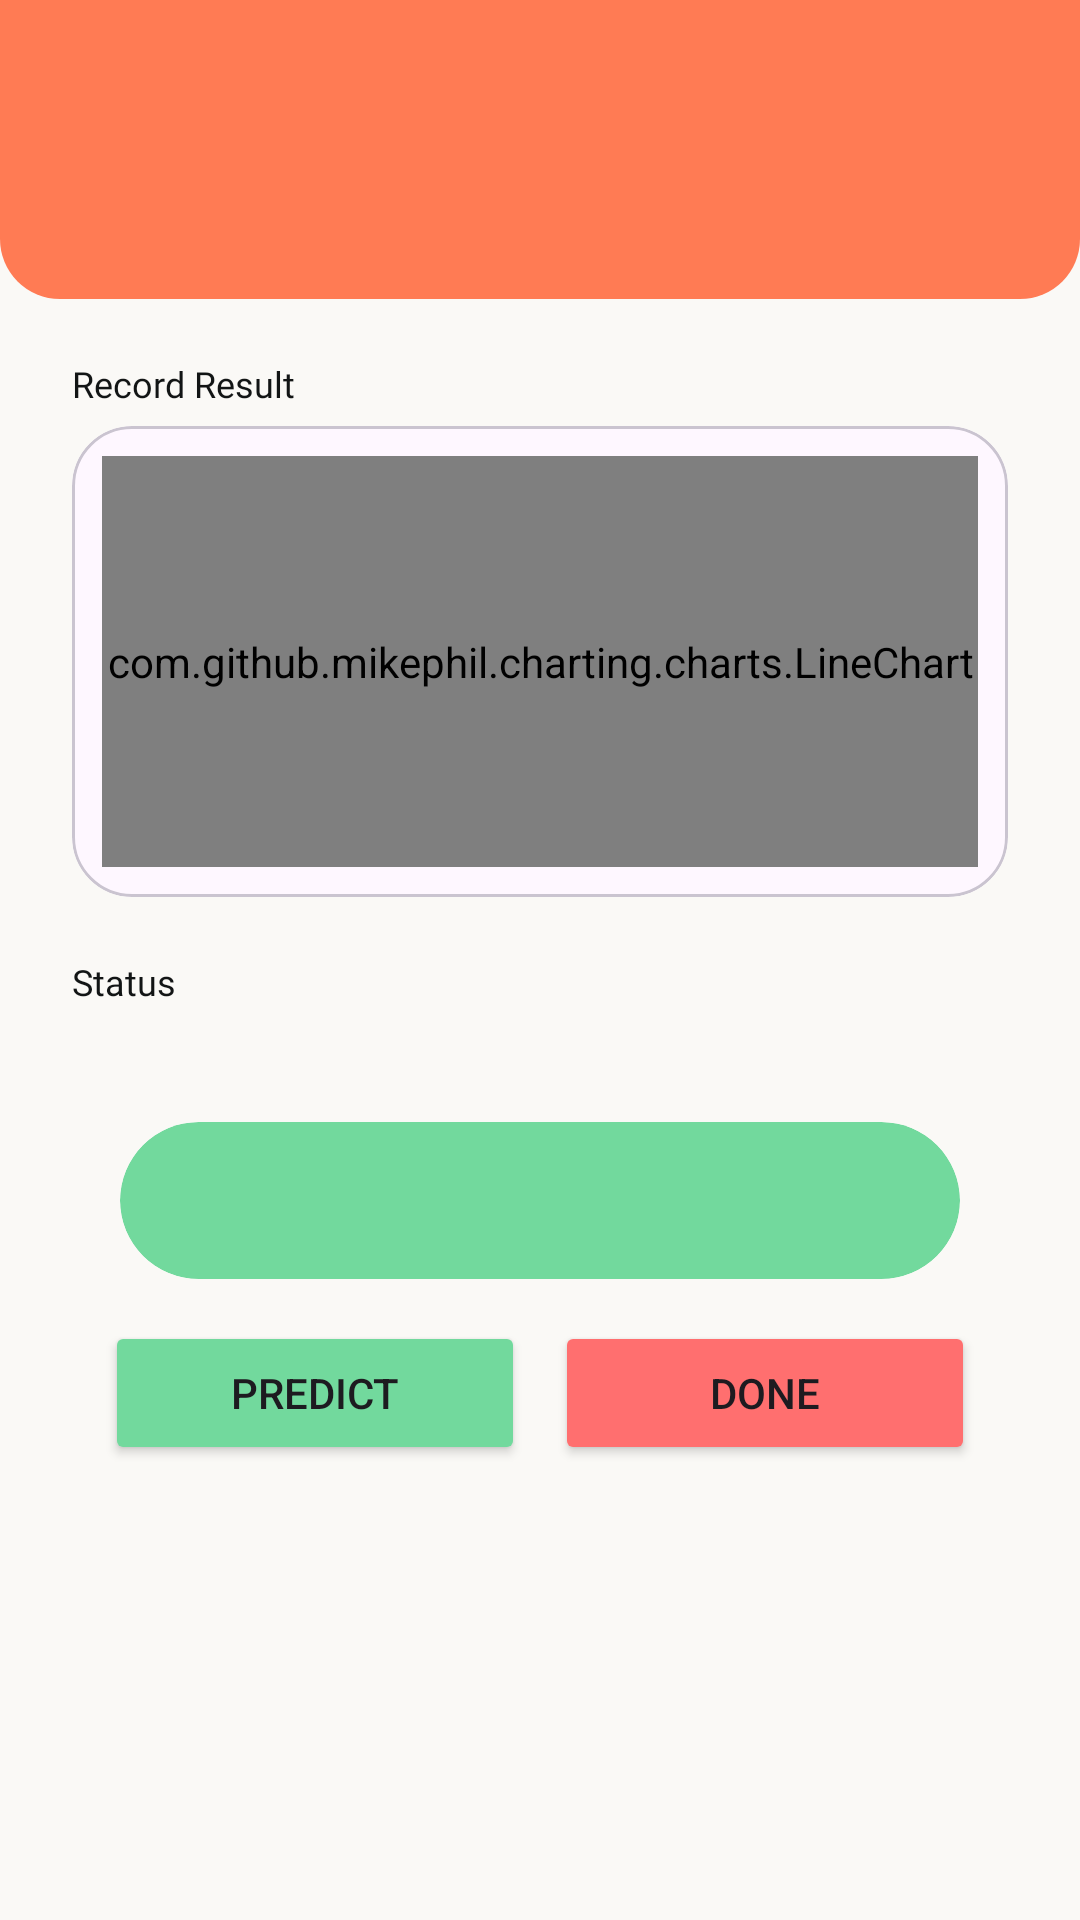

Android layout source for this screen:
<!-- AndroidManifest.xml: application theme AppTheme -->
<!-- res/layout/activity_predict_result.xml -->
<?xml version="1.0" encoding="utf-8"?>
<androidx.constraintlayout.widget.ConstraintLayout xmlns:android="http://schemas.android.com/apk/res/android"
    xmlns:app="http://schemas.android.com/apk/res-auto"
    xmlns:tools="http://schemas.android.com/tools"
    android:layout_width="match_parent"
    android:layout_height="match_parent"
    android:background="@color/white"
    tools:context=".views.PredictResultActivity">

    <androidx.constraintlayout.widget.ConstraintLayout
        android:id="@+id/app_bar"
        android:layout_width="match_parent"
        android:layout_height="wrap_content"
        android:paddingVertical="20dp"
        android:background="@drawable/custom_appbar"
        app:layout_constraintEnd_toEndOf="parent"
        app:layout_constraintStart_toStartOf="parent"
        app:layout_constraintTop_toTopOf="parent">

        <TextView
            android:id="@+id/file_name"
            android:layout_width="wrap_content"
            android:layout_height="wrap_content"
            android:fontFamily="@font/poppins_bold"
            android:textColor="@color/white_text"
            android:textSize="20sp"
            app:layout_constraintStart_toStartOf="parent"
            app:layout_constraintTop_toTopOf="parent"
            app:layout_constraintEnd_toEndOf="parent"
            tools:text="@string/atur_device_bluetooth" />

        <TextView
            android:id="@+id/doctor"
            android:layout_width="wrap_content"
            android:layout_height="wrap_content"
            android:fontFamily="@font/poppins_medium"
            android:textColor="@color/black_text"
            android:textSize="12sp"
            android:layout_marginStart="30dp"
            app:layout_constraintStart_toStartOf="parent"
            app:layout_constraintTop_toBottomOf="@+id/file_name"
            tools:text="Dokter : Galih Santoso" />

        <TextView
            android:id="@+id/date"
            android:layout_width="wrap_content"
            android:layout_height="wrap_content"
            android:fontFamily="@font/poppins_medium"
            android:textColor="@color/black_text"
            android:textSize="12sp"
            android:layout_marginStart="30dp"
            app:layout_constraintStart_toStartOf="parent"
            app:layout_constraintTop_toBottomOf="@+id/doctor"
            app:layout_constraintBottom_toBottomOf="parent"
            tools:text="Tanggal : 09 Juni 2023" />

    </androidx.constraintlayout.widget.ConstraintLayout>

    <TextView
        android:id="@+id/chart_title"
        android:layout_width="wrap_content"
        android:layout_height="wrap_content"
        android:fontFamily="@font/poppins_medium"
        android:textColor="@color/black_text"
        android:textSize="12sp"
        android:layout_marginTop="20dp"
        android:layout_marginStart="24dp"
        app:layout_constraintStart_toStartOf="parent"
        app:layout_constraintTop_toBottomOf="@+id/app_bar"
        android:text="@string/record_result" />

    <com.google.android.material.card.MaterialCardView
        android:id="@+id/signal_frame"
        android:layout_width="match_parent"
        android:layout_height="157dp"
        app:cardCornerRadius="20dp"
        android:layout_marginTop="6dp"
        android:layout_marginHorizontal="24dp"
        app:layout_constraintTop_toBottomOf="@+id/chart_title"
        app:layout_constraintStart_toStartOf="parent"
        app:layout_constraintEnd_toEndOf="parent">

        <com.github.mikephil.charting.charts.LineChart
            android:id="@+id/signal_view"
            android:layout_margin="10dp"
            android:layout_width="match_parent"
            android:layout_height="match_parent" />

    </com.google.android.material.card.MaterialCardView>

    <TextView
        android:id="@+id/status_title"
        android:layout_width="wrap_content"
        android:layout_height="wrap_content"
        android:fontFamily="@font/poppins_medium"
        android:textColor="@color/black_text"
        android:textSize="12sp"
        android:layout_marginTop="20dp"
        android:layout_marginStart="24dp"
        app:layout_constraintStart_toStartOf="parent"
        app:layout_constraintTop_toBottomOf="@+id/signal_frame"
        android:text="@string/status" />

    <androidx.core.widget.NestedScrollView
        android:layout_width="match_parent"
        android:layout_height="match_parent"
        android:layout_marginTop="370dp"
        app:layout_constraintTop_toBottomOf="@+id/status_title">

        <androidx.constraintlayout.widget.ConstraintLayout
            android:layout_width="match_parent"
            android:layout_height="match_parent">

            <com.google.android.material.card.MaterialCardView
                android:id="@+id/frame"
                android:layout_width="match_parent"
                android:layout_height="wrap_content"
                android:elevation="6dp"
                android:layout_marginHorizontal="40dp"
                android:layout_marginVertical="4dp"
                app:strokeWidth="0dp"
                app:cardBackgroundColor="@color/green_less"
                app:cardCornerRadius="50dp"
                app:layout_constraintTop_toTopOf="parent"
                app:layout_constraintStart_toStartOf="parent"
                app:layout_constraintEnd_toEndOf="parent">

                <androidx.constraintlayout.widget.ConstraintLayout
                    android:layout_width="match_parent"
                    android:layout_height="match_parent"
                    android:paddingHorizontal="24dp"
                    android:paddingVertical="18dp">

                    <TextView
                        android:id="@+id/status"
                        android:layout_width="wrap_content"
                        android:layout_height="wrap_content"
                        android:fontFamily="@font/poppins_bold"
                        android:textColor="@color/white_text"
                        android:textSize="12sp"
                        app:layout_constraintStart_toStartOf="parent"
                        app:layout_constraintTop_toTopOf="parent"
                        app:layout_constraintBottom_toBottomOf="parent"
                        tools:text="Normal" />

                    <ImageView
                        android:id="@+id/icon"
                        android:layout_width="wrap_content"
                        android:layout_height="wrap_content"
                        android:src="@drawable/check_circle"
                        app:layout_constraintTop_toTopOf="parent"
                        app:layout_constraintEnd_toEndOf="parent"
                        app:layout_constraintBottom_toBottomOf="parent"
                        android:contentDescription="@string/icon" />

                </androidx.constraintlayout.widget.ConstraintLayout>

            </com.google.android.material.card.MaterialCardView>

            <androidx.recyclerview.widget.RecyclerView
                android:id="@+id/result_list"
                android:layout_width="match_parent"
                android:layout_height="match_parent"
                android:layout_marginTop="4dp"
                tools:listitem="@layout/result_list_content"
                app:layout_constraintTop_toBottomOf="@+id/frame"/>

            <androidx.constraintlayout.widget.ConstraintLayout
                android:layout_width="match_parent"
                android:layout_height="wrap_content"
                android:paddingVertical="10dp"
                app:layout_constraintTop_toBottomOf="@+id/result_list"
                app:layout_constraintEnd_toEndOf="parent"
                app:layout_constraintStart_toStartOf="parent"
                app:layout_constraintBottom_toBottomOf="parent">

                <Button
                    android:id="@+id/predict"
                    android:layout_width="0dp"
                    android:layout_height="wrap_content"
                    android:text="@string/predict"
                    android:backgroundTint="@color/green_less"
                    android:layout_marginStart="35dp"
                    android:layout_marginEnd="5dp"
                    app:layout_constraintTop_toTopOf="parent"
                    app:layout_constraintStart_toStartOf="parent"
                    app:layout_constraintTop_toBottomOf="parent"
                    app:layout_constraintEnd_toStartOf="@+id/done"/>

                <Button
                    android:id="@+id/done"
                    android:layout_width="0dp"
                    android:layout_height="wrap_content"
                    android:text="@string/done"
                    android:backgroundTint="@color/red"
                    android:layout_marginStart="5dp"
                    android:layout_marginEnd="35dp"
                    app:layout_constraintTop_toTopOf="parent"
                    app:layout_constraintEnd_toEndOf="parent"
                    app:layout_constraintTop_toBottomOf="parent"
                    app:layout_constraintStart_toEndOf="@+id/predict"/>

            </androidx.constraintlayout.widget.ConstraintLayout>

        </androidx.constraintlayout.widget.ConstraintLayout>

    </androidx.core.widget.NestedScrollView>

</androidx.constraintlayout.widget.ConstraintLayout>
<!-- res/layout/result_list_content.xml (included above) -->
<?xml version="1.0" encoding="utf-8"?>
<com.google.android.material.card.MaterialCardView xmlns:android="http://schemas.android.com/apk/res/android"
    android:id="@+id/frame"
    android:layout_width="match_parent"
    android:layout_height="wrap_content"
    xmlns:app="http://schemas.android.com/apk/res-auto"
    xmlns:tools="http://schemas.android.com/tools"
    android:elevation="6dp"
    android:layout_marginHorizontal="40dp"
    android:layout_marginVertical="4dp"
    app:strokeWidth="0dp"
    app:cardBackgroundColor="@color/green_less"
    app:cardCornerRadius="50dp">

    <androidx.constraintlayout.widget.ConstraintLayout
        android:layout_width="match_parent"
        android:layout_height="match_parent"
        android:paddingHorizontal="24dp"
        android:paddingVertical="18dp">

        <TextView
            android:id="@+id/status"
            android:layout_width="wrap_content"
            android:layout_height="wrap_content"
            android:fontFamily="@font/poppins_bold"
            android:textColor="@color/white_text"
            android:textSize="12sp"
            app:layout_constraintStart_toStartOf="parent"
            app:layout_constraintTop_toTopOf="parent"
            app:layout_constraintBottom_toBottomOf="parent"
            tools:text="Normal" />

        <ImageView
            android:id="@+id/icon"
            android:layout_width="wrap_content"
            android:layout_height="wrap_content"
            android:src="@drawable/check_circle"
            app:layout_constraintTop_toTopOf="parent"
            app:layout_constraintEnd_toEndOf="parent"
            app:layout_constraintBottom_toBottomOf="parent"
            android:contentDescription="@string/icon" />

    </androidx.constraintlayout.widget.ConstraintLayout>

</com.google.android.material.card.MaterialCardView>
<!-- resources referenced by this layout -->
<resources>
  <color name="black_text">#121515</color>
  <color name="green_less">#72D99D</color>
  <color name="red">#FF6F6F</color>
  <color name="white">#FAF9F6</color>
  <color name="white_text">#FAF9F6</color>
  <!-- drawable custom_appbar (drawable) -->
  <?xml version="1.0" encoding="utf-8"?>
  <shape xmlns:android="http://schemas.android.com/apk/res/android">
      <corners android:bottomLeftRadius="20dp"
          android:bottomRightRadius="20dp"/>
      <solid android:color="@color/orange" />
  </shape>
  <string name="atur_device_bluetooth">Atur Device Bluetooth</string>
  <string name="done">Done</string>
  <string name="icon">icon</string>
  <string name="predict">Predict</string>
  <string name="record_result">Record Result</string>
  <string name="status">Status</string>
  <style name="AppTheme" parent="Theme.Material3.Light.NoActionBar">
          
          <item name="colorPrimary">@color/orange</item>
          <item name="colorPrimaryDark">@color/orange</item>
          <item name="colorAccent">@color/orange</item>
          <item name="android:statusBarColor">@color/orange</item>
          <item name="android:windowLightStatusBar">false</item>
      </style>
  <color name="orange">#FF7B54</color>
</resources>
